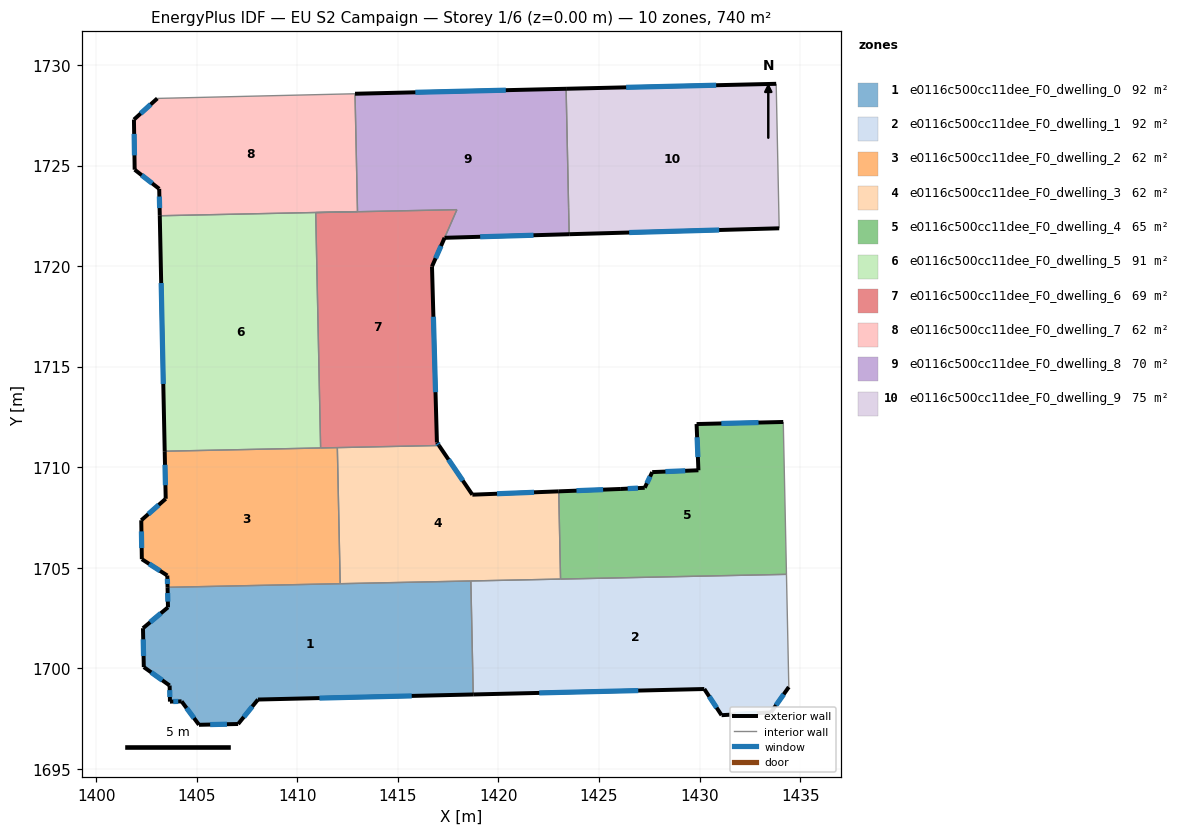
=== STOREY PLAN SPEC (per zone: floor XY polygon, exterior-wall plan segments, windows/doors) ===
zone 1: e0116c500cc11dee_F0_dwelling_0  (92.5 m²)
  floor: (1418.63, 1704.35) (1418.75, 1698.71) (1408.05, 1698.46) (1407.06, 1697.24) (1405.12, 1697.20) (1404.25, 1698.37) (1403.67, 1698.35) (1403.66, 1699.15) (1402.37, 1700.07) (1402.33, 1702.00) (1403.58, 1703.04) (1403.55, 1704.03)
  exterior wall: (1404.25, 1698.37) – (1405.12, 1697.20)  [1.5 m]
    window: (1404.50, 1698.03) – (1404.87, 1697.53)  [0.8 m²]
  exterior wall: (1403.67, 1698.35) – (1404.25, 1698.37)  [0.6 m]
    window: (1403.84, 1698.36) – (1404.09, 1698.36)  [0.3 m²]
  exterior wall: (1403.66, 1699.15) – (1403.67, 1698.35)  [0.8 m]
    window: (1403.66, 1698.92) – (1403.67, 1698.58)  [0.4 m²]
  exterior wall: (1402.37, 1700.07) – (1403.66, 1699.15)  [1.6 m]
    window: (1402.74, 1699.81) – (1403.29, 1699.41)  [0.9 m²]
  exterior wall: (1402.33, 1702.00) – (1402.37, 1700.07)  [1.9 m]
    window: (1402.34, 1701.45) – (1402.36, 1700.62)  [1.1 m²]
  exterior wall: (1403.58, 1703.04) – (1402.33, 1702.00)  [1.6 m]
    window: (1403.22, 1702.74) – (1402.69, 1702.30)  [0.9 m²]
  exterior wall: (1403.55, 1704.03) – (1403.58, 1703.04)  [1.0 m]
    window: (1403.56, 1703.75) – (1403.57, 1703.32)  [0.5 m²]
  exterior wall: (1408.05, 1698.46) – (1418.75, 1698.71)  [10.7 m]
    window: (1411.10, 1698.53) – (1415.69, 1698.64)  [5.9 m²]
  exterior wall: (1407.06, 1697.24) – (1408.05, 1698.46)  [1.6 m]
    window: (1407.34, 1697.59) – (1407.77, 1698.11)  [0.9 m²]
  exterior wall: (1405.12, 1697.20) – (1407.06, 1697.24)  [1.9 m]
    window: (1405.67, 1697.21) – (1406.51, 1697.23)  [1.1 m²]
  interior walls: 3
zone 2: e0116c500cc11dee_F0_dwelling_1  (92.5 m²)
  floor: (1434.32, 1704.68) (1434.44, 1699.08) (1433.55, 1697.82) (1431.09, 1697.68) (1430.23, 1698.98) (1418.75, 1698.71) (1418.63, 1704.35)
  exterior wall: (1418.75, 1698.71) – (1430.23, 1698.98)  [11.5 m]
    window: (1422.03, 1698.78) – (1426.95, 1698.90)  [6.3 m²]
  exterior wall: (1433.55, 1697.82) – (1434.44, 1699.08)  [1.5 m]
    window: (1433.80, 1698.18) – (1434.18, 1698.72)  [0.8 m²]
  exterior wall: (1431.09, 1697.68) – (1433.55, 1697.82)  [2.5 m]
    window: (1431.79, 1697.72) – (1432.85, 1697.78)  [1.4 m²]
  exterior wall: (1430.23, 1698.98) – (1431.09, 1697.68)  [1.6 m]
    window: (1430.48, 1698.61) – (1430.85, 1698.05)  [0.9 m²]
  interior walls: 4
zone 3: e0116c500cc11dee_F0_dwelling_2  (61.7 m²)
  floor: (1411.99, 1710.98) (1412.14, 1704.21) (1403.55, 1704.03) (1403.54, 1704.62) (1402.28, 1705.43) (1402.25, 1707.37) (1403.46, 1708.43) (1403.41, 1710.80)
  exterior wall: (1402.25, 1707.37) – (1402.28, 1705.43)  [1.9 m]
    window: (1402.26, 1706.81) – (1402.27, 1705.99)  [1.1 m²]
  exterior wall: (1403.46, 1708.43) – (1402.25, 1707.37)  [1.6 m]
    window: (1403.11, 1708.13) – (1402.59, 1707.67)  [0.9 m²]
  exterior wall: (1403.41, 1710.80) – (1403.46, 1708.43)  [2.4 m]
    window: (1403.43, 1710.12) – (1403.45, 1709.11)  [1.3 m²]
  exterior wall: (1403.54, 1704.62) – (1403.55, 1704.03)  [0.6 m]
    window: (1403.55, 1704.45) – (1403.55, 1704.20)  [0.3 m²]
  exterior wall: (1402.28, 1705.43) – (1403.54, 1704.62)  [1.5 m]
    window: (1402.64, 1705.20) – (1403.18, 1704.85)  [0.8 m²]
  interior walls: 4
zone 4: e0116c500cc11dee_F0_dwelling_3  (61.7 m²)
  floor: (1423.00, 1708.80) (1423.09, 1704.44) (1412.14, 1704.21) (1411.99, 1710.98) (1417.05, 1711.08) (1418.71, 1708.64)
  exterior wall: (1418.71, 1708.64) – (1417.05, 1711.08)  [3.0 m]
    window: (1418.23, 1709.34) – (1417.52, 1710.39)  [1.6 m²]
  exterior wall: (1423.00, 1708.80) – (1418.71, 1708.64)  [4.3 m]
    window: (1421.77, 1708.76) – (1419.93, 1708.69)  [2.4 m²]
  interior walls: 5
zone 5: e0116c500cc11dee_F0_dwelling_4  (65.1 m²)
  floor: (1434.16, 1712.25) (1434.32, 1704.68) (1423.09, 1704.44) (1423.00, 1708.80) (1426.09, 1708.92) (1427.27, 1708.98) (1427.65, 1709.76) (1429.94, 1709.85) (1429.85, 1712.15)
  exterior wall: (1429.85, 1712.15) – (1429.94, 1709.85)  [2.3 m]
    window: (1429.88, 1711.49) – (1429.92, 1710.51)  [1.3 m²]
  exterior wall: (1434.16, 1712.25) – (1429.85, 1712.15)  [4.3 m]
    window: (1432.93, 1712.22) – (1431.08, 1712.18)  [2.4 m²]
  exterior wall: (1426.09, 1708.92) – (1423.00, 1708.80)  [3.1 m]
    window: (1425.21, 1708.89) – (1423.88, 1708.84)  [1.7 m²]
  exterior wall: (1427.27, 1708.98) – (1426.09, 1708.92)  [1.2 m]
    window: (1426.94, 1708.97) – (1426.43, 1708.94)  [0.7 m²]
  exterior wall: (1427.65, 1709.76) – (1427.27, 1708.98)  [0.9 m]
    window: (1427.54, 1709.54) – (1427.38, 1709.20)  [0.5 m²]
  exterior wall: (1429.94, 1709.85) – (1427.65, 1709.76)  [2.3 m]
    window: (1429.29, 1709.83) – (1428.30, 1709.79)  [1.3 m²]
  interior walls: 3
zone 6: e0116c500cc11dee_F0_dwelling_5  (90.8 m²)
  floor: (1410.92, 1722.67) (1411.16, 1710.96) (1403.41, 1710.80) (1403.17, 1722.50)
  exterior wall: (1403.17, 1722.50) – (1403.41, 1710.80)  [11.7 m]
    window: (1403.24, 1719.16) – (1403.34, 1714.14)  [6.5 m²]
  interior walls: 3
zone 7: e0116c500cc11dee_F0_dwelling_6  (69.1 m²)
  floor: (1417.94, 1722.81) (1417.33, 1721.41) (1416.70, 1719.98) (1416.94, 1711.23) (1417.05, 1711.08) (1411.16, 1710.96) (1410.92, 1722.66)
  exterior wall: (1416.70, 1719.98) – (1417.33, 1721.41)  [1.6 m]
    window: (1416.88, 1720.39) – (1417.15, 1721.00)  [0.9 m²]
  exterior wall: (1416.94, 1711.23) – (1416.70, 1719.98)  [8.8 m]
    window: (1416.87, 1713.73) – (1416.77, 1717.48)  [4.8 m²]
  exterior wall: (1417.05, 1711.08) – (1416.94, 1711.23)  [0.2 m]
    window: (1417.02, 1711.13) – (1416.97, 1711.19)  [0.1 m²]
  interior walls: 5
zone 8: e0116c500cc11dee_F0_dwelling_7  (61.7 m²)
  floor: (1412.87, 1728.57) (1413.00, 1722.71) (1403.17, 1722.50) (1403.14, 1723.84) (1401.92, 1724.79) (1401.88, 1727.29) (1403.04, 1728.34)
  exterior wall: (1401.88, 1727.29) – (1401.92, 1724.79)  [2.5 m]
    window: (1401.89, 1726.57) – (1401.91, 1725.51)  [1.4 m²]
  exterior wall: (1403.04, 1728.34) – (1401.88, 1727.29)  [1.6 m]
    window: (1402.71, 1728.04) – (1402.21, 1727.59)  [0.9 m²]
  exterior wall: (1403.14, 1723.84) – (1403.17, 1722.50)  [1.3 m]
    window: (1403.15, 1723.46) – (1403.16, 1722.89)  [0.7 m²]
  exterior wall: (1401.92, 1724.79) – (1403.14, 1723.84)  [1.5 m]
    window: (1402.27, 1724.52) – (1402.79, 1724.11)  [0.9 m²]
  interior walls: 4
zone 9: e0116c500cc11dee_F0_dwelling_8  (69.7 m²)
  floor: (1423.37, 1728.82) (1423.49, 1722.93) (1423.51, 1721.59) (1417.33, 1721.41) (1417.94, 1722.81) (1410.92, 1722.67) (1413.00, 1722.71) (1412.87, 1728.57)
  exterior wall: (1423.37, 1728.82) – (1412.87, 1728.57)  [10.5 m]
    window: (1420.37, 1728.75) – (1415.87, 1728.64)  [5.8 m²]
  exterior wall: (1417.33, 1721.41) – (1423.51, 1721.59)  [6.2 m]
    window: (1419.09, 1721.46) – (1421.75, 1721.54)  [3.4 m²]
  interior walls: 6
zone 10: e0116c500cc11dee_F0_dwelling_9  (75.3 m²)
  floor: (1433.81, 1729.06) (1433.96, 1721.88) (1423.52, 1721.59) (1423.37, 1728.82)
  exterior wall: (1433.81, 1729.06) – (1423.37, 1728.82)  [10.4 m]
    window: (1430.83, 1728.99) – (1426.35, 1728.89)  [5.8 m²]
  exterior wall: (1423.52, 1721.59) – (1433.96, 1721.88)  [10.4 m]
    window: (1426.50, 1721.67) – (1430.98, 1721.80)  [5.8 m²]
  interior walls: 3

=== DERIVED (storey summary) ===
Building: EU S2 Campaign
Storey: 1 of 6  (floor level z = 0.00 m)
Storey gross floor area: 739.9 m²
Zones on this storey: 10
  - e0116c500cc11dee_F0_dwelling_0: floor 92.5 m²; exterior wall 23.2 m (69.5 m²); 10 window(s) 12.8 m²; WWR 18.4%
  - e0116c500cc11dee_F0_dwelling_1: floor 92.5 m²; exterior wall 17.1 m (51.2 m²); 4 window(s) 9.4 m²; WWR 18.4%
  - e0116c500cc11dee_F0_dwelling_2: floor 61.7 m²; exterior wall 8.0 m (24.0 m²); 5 window(s) 4.4 m²; WWR 18.4%
  - e0116c500cc11dee_F0_dwelling_3: floor 61.7 m²; exterior wall 7.3 m (21.8 m²); 2 window(s) 4.0 m²; WWR 18.4%
  - e0116c500cc11dee_F0_dwelling_4: floor 65.1 m²; exterior wall 14.1 m (42.2 m²); 6 window(s) 7.7 m²; WWR 18.4%
  - e0116c500cc11dee_F0_dwelling_5: floor 90.8 m²; exterior wall 11.7 m (35.1 m²); 1 window(s) 6.5 m²; WWR 18.4%
  - e0116c500cc11dee_F0_dwelling_6: floor 69.1 m²; exterior wall 10.5 m (31.5 m²); 3 window(s) 5.8 m²; WWR 18.4%
  - e0116c500cc11dee_F0_dwelling_7: floor 61.7 m²; exterior wall 6.9 m (20.8 m²); 4 window(s) 3.8 m²; WWR 18.4%
  - e0116c500cc11dee_F0_dwelling_8: floor 69.7 m²; exterior wall 16.7 m (50.1 m²); 2 window(s) 9.2 m²; WWR 18.4%
  - e0116c500cc11dee_F0_dwelling_9: floor 75.3 m²; exterior wall 20.9 m (62.7 m²); 2 window(s) 11.5 m²; WWR 18.4%
Zone adjacency (shared interzone walls):
  - e0116c500cc11dee_F0_dwelling_0 ↔ e0116c500cc11dee_F0_dwelling_1
  - e0116c500cc11dee_F0_dwelling_0 ↔ e0116c500cc11dee_F0_dwelling_2
  - e0116c500cc11dee_F0_dwelling_0 ↔ e0116c500cc11dee_F0_dwelling_3
  - e0116c500cc11dee_F0_dwelling_1 ↔ e0116c500cc11dee_F0_dwelling_3
  - e0116c500cc11dee_F0_dwelling_1 ↔ e0116c500cc11dee_F0_dwelling_4
  - e0116c500cc11dee_F0_dwelling_2 ↔ e0116c500cc11dee_F0_dwelling_3
  - e0116c500cc11dee_F0_dwelling_2 ↔ e0116c500cc11dee_F0_dwelling_5
  - e0116c500cc11dee_F0_dwelling_2 ↔ e0116c500cc11dee_F0_dwelling_6
  - e0116c500cc11dee_F0_dwelling_3 ↔ e0116c500cc11dee_F0_dwelling_4
  - e0116c500cc11dee_F0_dwelling_3 ↔ e0116c500cc11dee_F0_dwelling_6
  - e0116c500cc11dee_F0_dwelling_5 ↔ e0116c500cc11dee_F0_dwelling_6
  - e0116c500cc11dee_F0_dwelling_5 ↔ e0116c500cc11dee_F0_dwelling_7
  - e0116c500cc11dee_F0_dwelling_6 ↔ e0116c500cc11dee_F0_dwelling_8
  - e0116c500cc11dee_F0_dwelling_7 ↔ e0116c500cc11dee_F0_dwelling_8
  - e0116c500cc11dee_F0_dwelling_8 ↔ e0116c500cc11dee_F0_dwelling_9